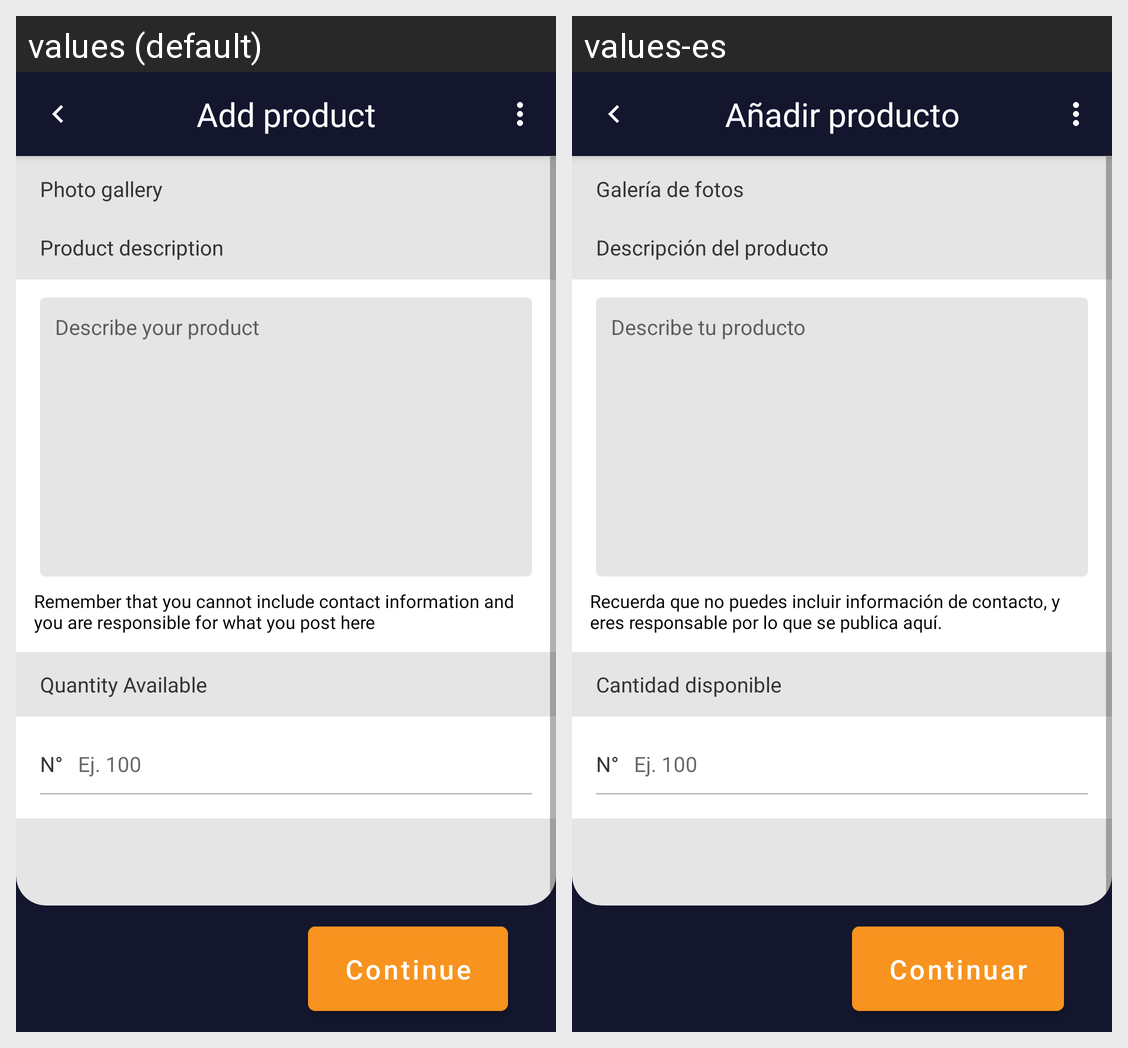

The Android screen above is rendered under two locales of the same app. Produce the string resources it draws, with the default and per-locale values.
Android screen res/layout/activity_add_product_amount.xml rendered under 2 locales, left to right: values (default), values-es. Device: Nexus 5 (rendered at 1080×1920; each locale shown at half size, 540×960, under a caption strip naming it); theme Theme.Indiabana.
Strings drawn on this screen, with the default value and each locale's value (text and hints the layout hard-codes, and strings that could not be matched under every locale, appear in the picture but are not listed):

photo_gallery
  values: Photo gallery
  values-es: Galería de fotos

produce_description
  values: Product description
  values-es: Descripción del producto

describe_product
  values: Describe your product
  values-es: Describe tu producto

describe_product_remember
  values: Remember that you cannot include contact information and you are responsible for what you post here
  values-es: Recuerda que no puedes incluir información de contacto, y eres responsable por lo que se publica aquí.

quantity_available
  values: Quantity Available
  values-es: Cantidad disponible

add_product
  values: Add product
  values-es: Añadir producto

continue_post
  values: Continue
  values-es: Continuar
